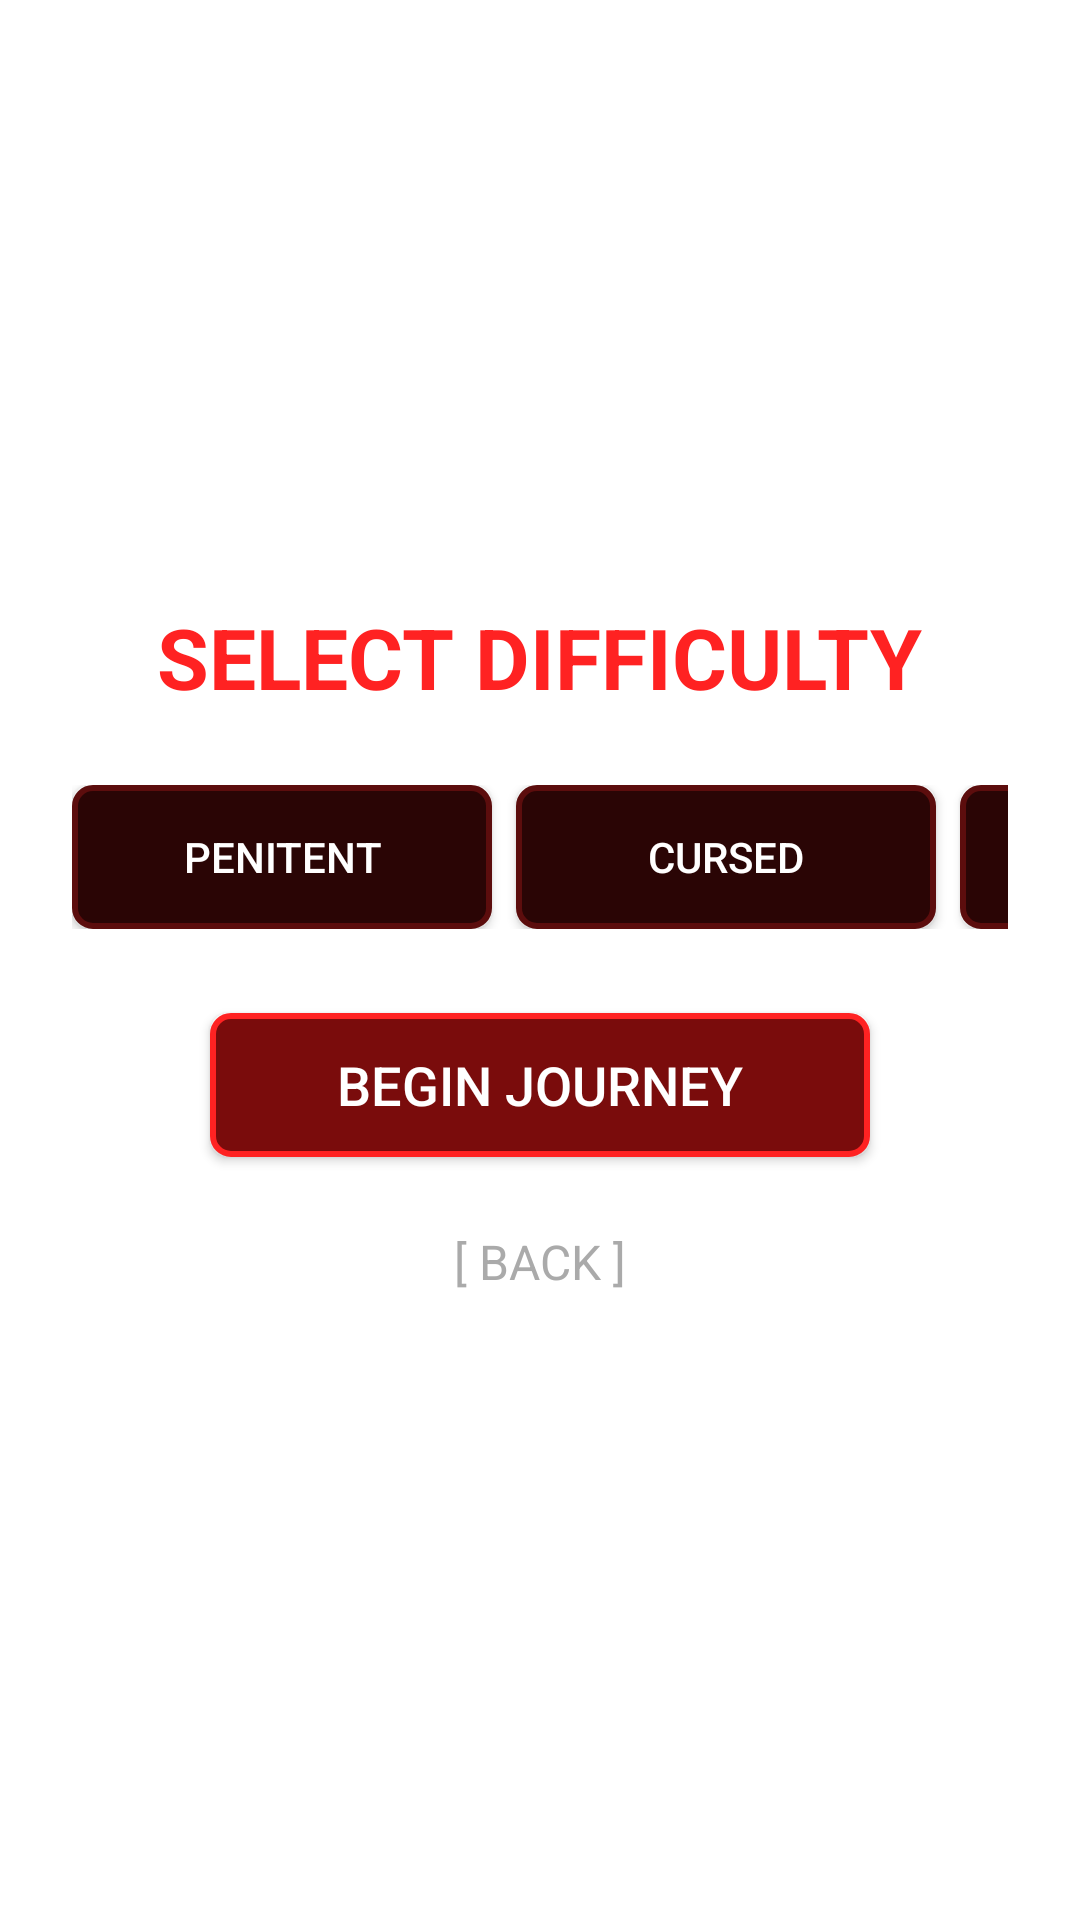

Produce the Android XML layout that renders to this screen, including the resource entries it uses.
<!-- AndroidManifest.xml: application theme GdxTheme -->
<!-- res/layout/screen_new_game.xml -->
<?xml version="1.0" encoding="utf-8"?>
<ScrollView xmlns:android="http://schemas.android.com/apk/res/android"
    android:layout_width="match_parent"
    android:layout_height="match_parent"
    android:fillViewport="true">

    <LinearLayout
        android:layout_width="match_parent"
        android:layout_height="wrap_content"
        android:gravity="center"
        android:orientation="vertical"
        android:padding="24dp">
    <TextView
        android:layout_width="wrap_content"
        android:layout_height="wrap_content"
        android:layout_marginBottom="24dp"
        android:text="@string/select_difficulty"
        android:textColor="#FF2222"
        android:textSize="28sp"
        android:textStyle="bold" />

    <LinearLayout
        android:layout_width="wrap_content"
        android:layout_height="wrap_content"
        android:layout_marginBottom="28dp"
        android:orientation="horizontal">

        <Button
            android:id="@+id/difficulty_penitent"
            android:layout_width="140dp"
            android:layout_height="wrap_content"
            android:layout_marginEnd="8dp"
            android:background="@drawable/bg_button"
            android:text="@string/difficulty_penitent"
            android:textColor="#FFFFFF" />

        <Button
            android:id="@+id/difficulty_cursed"
            android:layout_width="140dp"
            android:layout_height="wrap_content"
            android:layout_marginEnd="8dp"
            android:background="@drawable/bg_button"
            android:text="@string/difficulty_cursed"
            android:textColor="#FFFFFF" />

        <Button
            android:id="@+id/difficulty_damned"
            android:layout_width="140dp"
            android:layout_height="wrap_content"
            android:background="@drawable/bg_button"
            android:text="@string/difficulty_damned"
            android:textColor="#FFFFFF" />

    </LinearLayout>

    <Button
        android:id="@+id/begin_journey"
        android:layout_width="220dp"
        android:layout_height="wrap_content"
        android:layout_marginBottom="16dp"
        android:background="@drawable/bg_selected"
        android:text="@string/begin_journey"
        android:textColor="#FFFFFF"
        android:textSize="18sp" />

    <TextView
        android:id="@+id/return_new_game"
        android:layout_width="wrap_content"
        android:layout_height="wrap_content"
        android:padding="8dp"
        android:text="@string/back"
        android:textColor="#AAAAAA"
        android:textSize="16sp" />

</LinearLayout>
</ScrollView>
<!-- resources referenced by this layout -->
<resources>
  <!-- drawable bg_button (drawable) -->
  <?xml version="1.0" encoding="utf-8"?>
  <shape xmlns:android="http://schemas.android.com/apk/res/android"
      android:shape="rectangle">
      <solid android:color="#2A0505" />
      <stroke
          android:width="2dp"
          android:color="#5C0D0D" />
      <corners android:radius="6dp" />
      <padding
          android:bottom="8dp"
          android:left="16dp"
          android:right="16dp"
          android:top="8dp" />
  </shape>
  <!-- drawable bg_selected (drawable) -->
  <?xml version="1.0" encoding="utf-8"?>
  <shape xmlns:android="http://schemas.android.com/apk/res/android"
      android:shape="rectangle">
      <solid android:color="#7A0C0C" />
      <stroke
          android:width="2dp"
          android:color="#FF2222" />
      <corners android:radius="6dp" />
      <padding
          android:bottom="8dp"
          android:left="16dp"
          android:right="16dp"
          android:top="8dp" />
  </shape>
  <string name="back">[ BACK ]</string>
  <string name="begin_journey">BEGIN JOURNEY</string>
  <string name="difficulty_cursed">CURSED</string>
  <string name="difficulty_damned">DAMNED</string>
  <string name="difficulty_penitent">PENITENT</string>
  <string name="select_difficulty">SELECT DIFFICULTY</string>
  <style name="GdxTheme" parent="@style/Theme.AppCompat.Light.NoActionBar">
          <item name="windowActionBar">false</item>
          <item name="windowNoTitle">true</item>
          <item name="android:windowFullscreen">true</item>
          <item name="android:colorBackground">@color/background</item>
      </style>
</resources>
